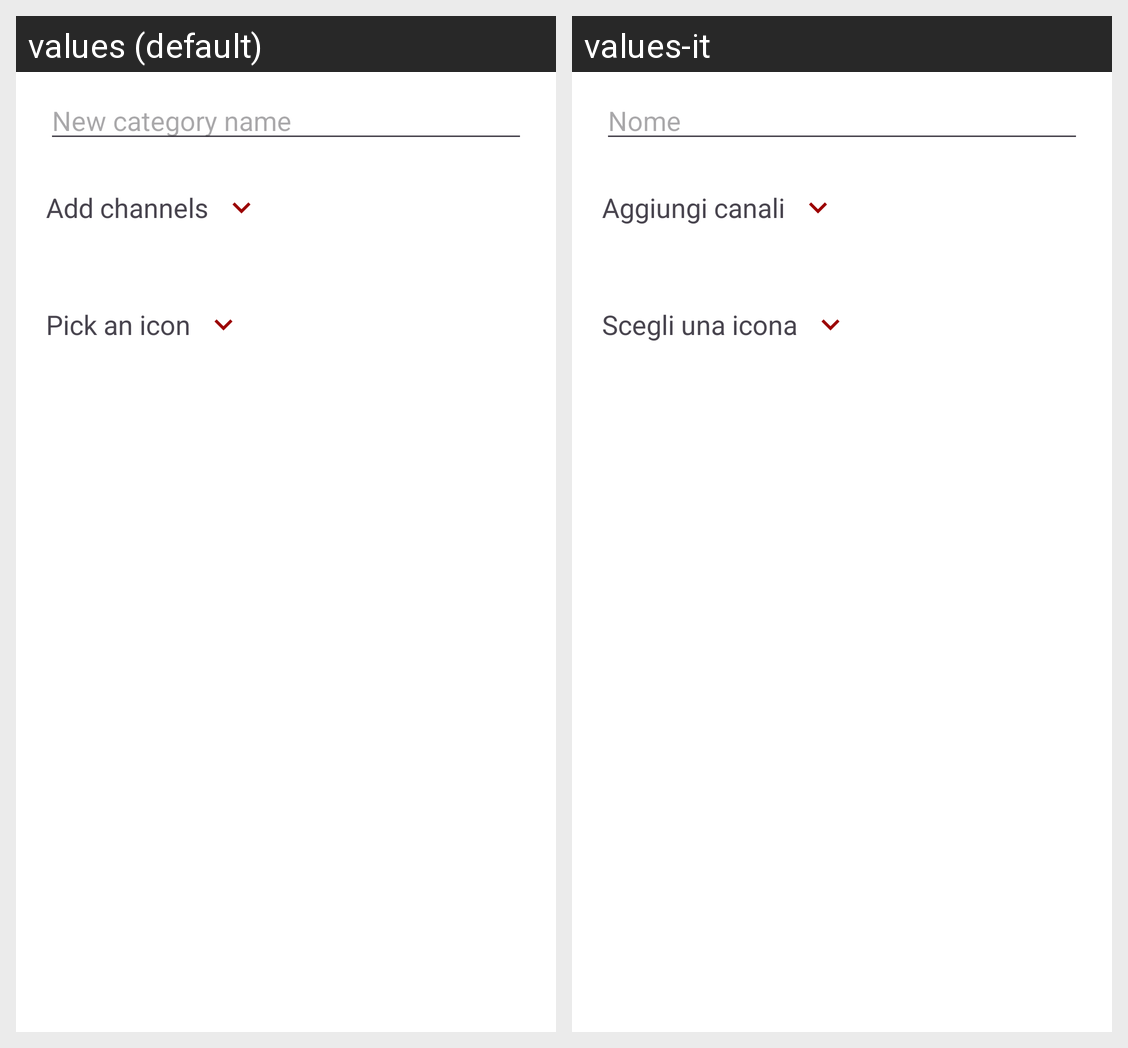

For this localized Android screen grid, give each drawn string resource with its value in every locale shown.
Android screen res/layout/add_category_dialog.xml rendered under 2 locales, left to right: values (default), values-it. Device: Nexus 5 (rendered at 1080×1920; each locale shown at half size, 540×960, under a caption strip naming it); theme Theme.YourTube.
Strings drawn on this screen, with the default value and each locale's value (text and hints the layout hard-codes, and strings that could not be matched under every locale, appear in the picture but are not listed):

new_category_name_field
  values: New category name
  values-it: Nome

add_channels_to_the_category
  values: Add channels
  values-it: Aggiungi canali

dialog_new_category_pick_icon
  values: Pick an icon
  values-it: Scegli una icona
